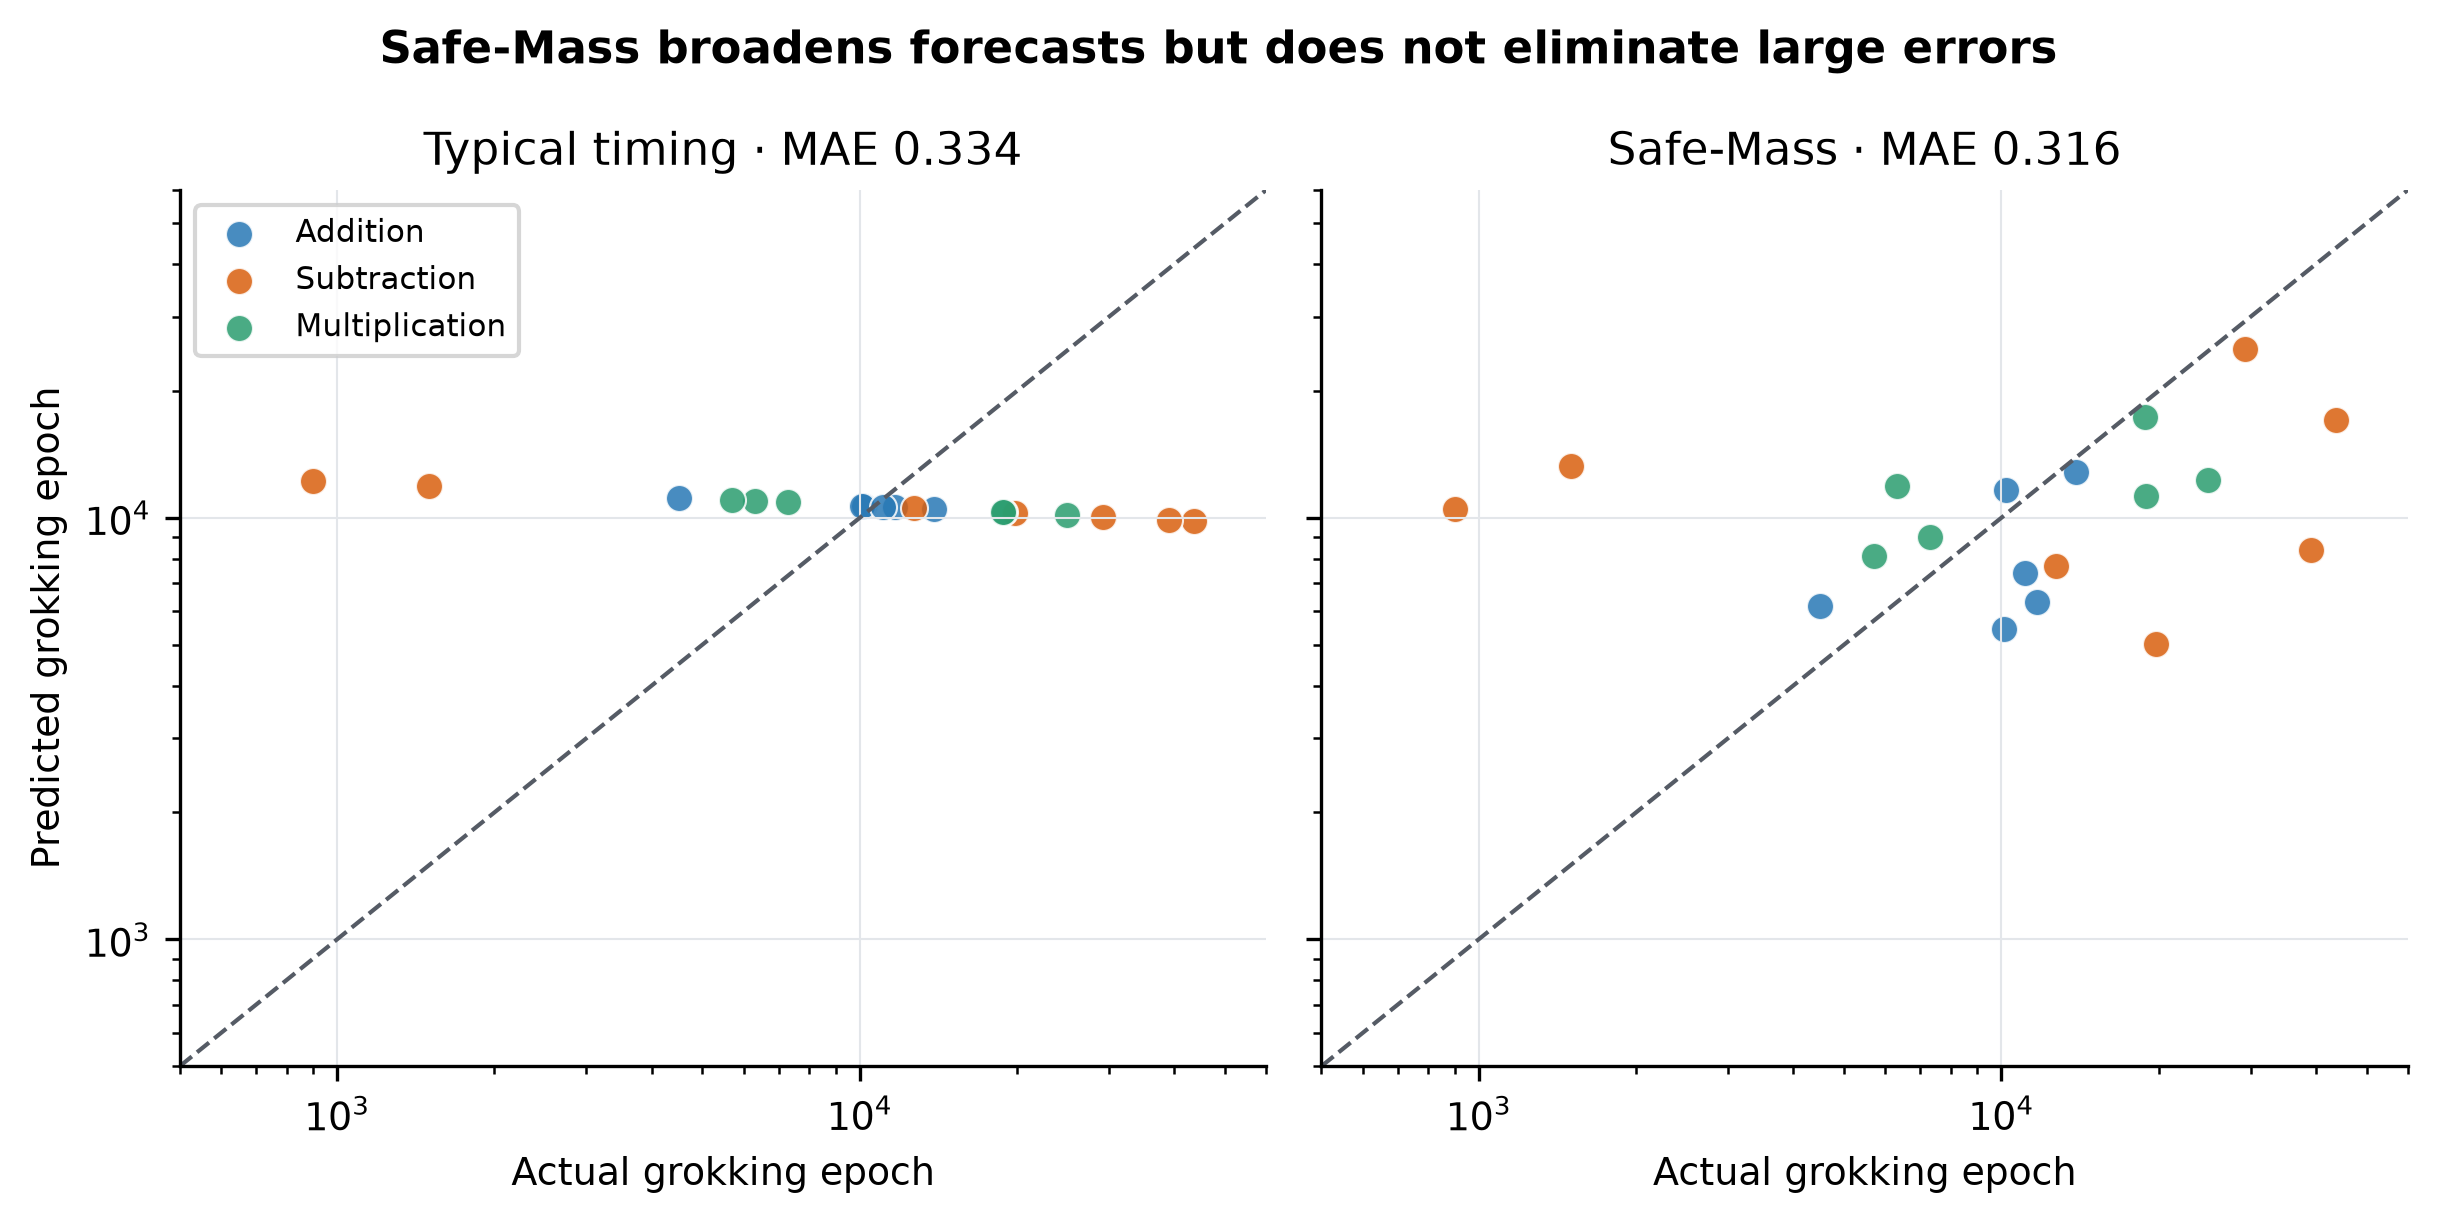

Data behind this chart, as committed beside it:
method, run_id, operation, actual_grokking_epoch, predicted_grokking_epoch, absolute_error_log10
typical_timing, add_frac0p25_wd1_seed0, add, 13900, 10490, 0.1222
typical_timing, add_frac0p25_wd1_seed1, add, 11700, 10591, 0.04326
typical_timing, add_frac0p25_wd1_seed2, add, 10200, 10672, 0.01964
typical_timing, add_frac0p3_wd1_seed0, add, 10100, 10678, 0.02415
typical_timing, add_frac0p3_wd1_seed1, add, 11100, 10622, 0.01913
typical_timing, add_frac0p3_wd1_seed2, add, 4500, 11168, 0.3948
typical_timing, sub_frac0p25_wd1_seed0, sub, 29200, 10066, 0.4625
typical_timing, sub_frac0p25_wd1_seed2, sub, 43700, 9843, 0.6473
typical_timing, sub_frac0p3_wd1_seed0, sub, 12700, 10543, 0.08086
typical_timing, sub_frac0p3_wd1_seed1, sub, 39100, 9904, 0.5964
typical_timing, sub_frac0p3_wd1_seed2, sub, 19800, 10286, 0.2844
typical_timing, sub_frac0p4_wd3_seed0, sub, 1500, 11871, 0.8984
typical_timing, sub_frac0p4_wd3_seed2, sub, 900, 12213, 1.133
typical_timing, mul_frac0p3_wd0p3_seed0, mul, 18900, 10312, 0.2631
typical_timing, mul_frac0p3_wd0p3_seed1, mul, 18800, 10315, 0.2607
typical_timing, mul_frac0p3_wd0p3_seed2, mul, 24900, 10156, 0.3895
typical_timing, mul_frac0p3_wd1_seed0, mul, 6300, 10961, 0.2405
typical_timing, mul_frac0p3_wd1_seed1, mul, 5700, 11022, 0.2864
typical_timing, mul_frac0p3_wd1_seed2, mul, 7300, 10872, 0.173
safe_mass_nested, add_frac0p25_wd1_seed0, add, 13900, 12852, 0.03405
safe_mass_nested, add_frac0p25_wd1_seed1, add, 11700, 6329, 0.2669
safe_mass_nested, add_frac0p25_wd1_seed2, add, 10200, 11617, 0.0565
safe_mass_nested, add_frac0p3_wd1_seed0, add, 10100, 5457, 0.2674
safe_mass_nested, add_frac0p3_wd1_seed1, add, 11100, 7409, 0.1756
safe_mass_nested, add_frac0p3_wd1_seed2, add, 4500, 6162, 0.1365
safe_mass_nested, sub_frac0p25_wd1_seed0, sub, 29200, 25134, 0.06512
safe_mass_nested, sub_frac0p25_wd1_seed2, sub, 43700, 17095, 0.4076
safe_mass_nested, sub_frac0p3_wd1_seed0, sub, 12700, 7689, 0.2179
safe_mass_nested, sub_frac0p3_wd1_seed1, sub, 39100, 8371, 0.6694
safe_mass_nested, sub_frac0p3_wd1_seed2, sub, 19800, 5015, 0.5964
safe_mass_nested, sub_frac0p4_wd3_seed0, sub, 1500, 13285, 0.9473
safe_mass_nested, sub_frac0p4_wd3_seed2, sub, 900, 10496, 1.067
safe_mass_nested, mul_frac0p3_wd0p3_seed0, mul, 18900, 11248, 0.2254
safe_mass_nested, mul_frac0p3_wd0p3_seed1, mul, 18800, 17348, 0.0349
safe_mass_nested, mul_frac0p3_wd0p3_seed2, mul, 24900, 12292, 0.3066
safe_mass_nested, mul_frac0p3_wd1_seed0, mul, 6300, 11896, 0.2761
safe_mass_nested, mul_frac0p3_wd1_seed1, mul, 5700, 8108, 0.153
safe_mass_nested, mul_frac0p3_wd1_seed2, mul, 7300, 9027, 0.09222
